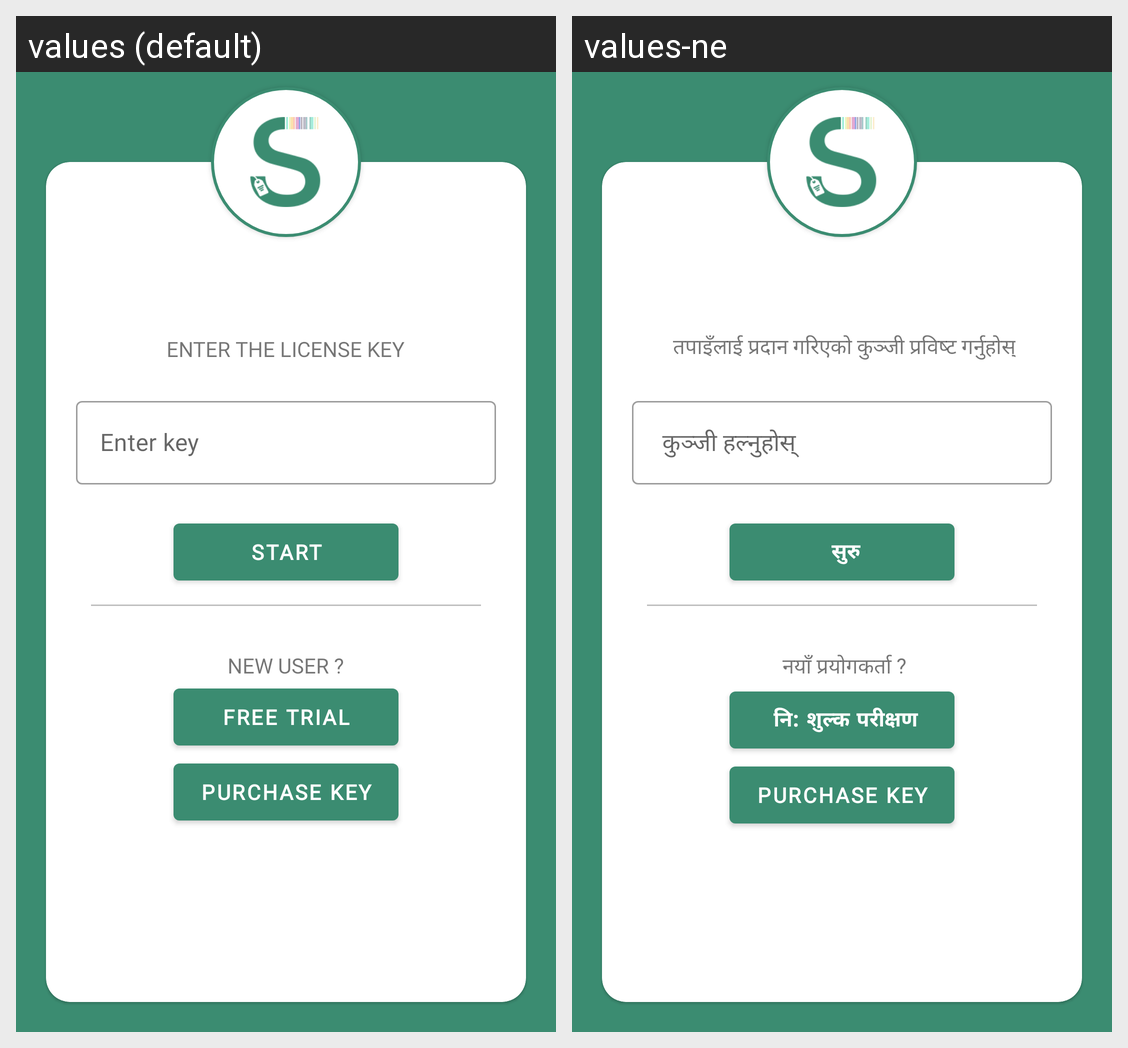

Strings drawn on this Android screen and how each of the app's shown locales translates them:
Android screen res/layout/activity_enter_key.xml rendered under 2 locales, left to right: values (default), values-ne. Device: Nexus 5 (rendered at 1080×1920; each locale shown at half size, 540×960, under a caption strip naming it); theme AppTheme.
Strings drawn on this screen, with the default value and each locale's value (text and hints the layout hard-codes, and strings that could not be matched under every locale, appear in the picture but are not listed):

enter_the_key_provided_to_you
  values: Enter the license key
  values-ne:  तपाइँलाई प्रदान गरिएको कुञ्जी प्रविष्ट गर्नुहोस्

enter_key
  values: Enter key
  values-ne:  कुञ्जी हल्नुहोस् 

start
  values: start
  values-ne:  सुरु

new_user
  values: New user ?
  values-ne:  नयाँ प्रयोगकर्ता ?

free_trial
  values: Free Trial
  values-ne:  नि: शुल्क परीक्षण
